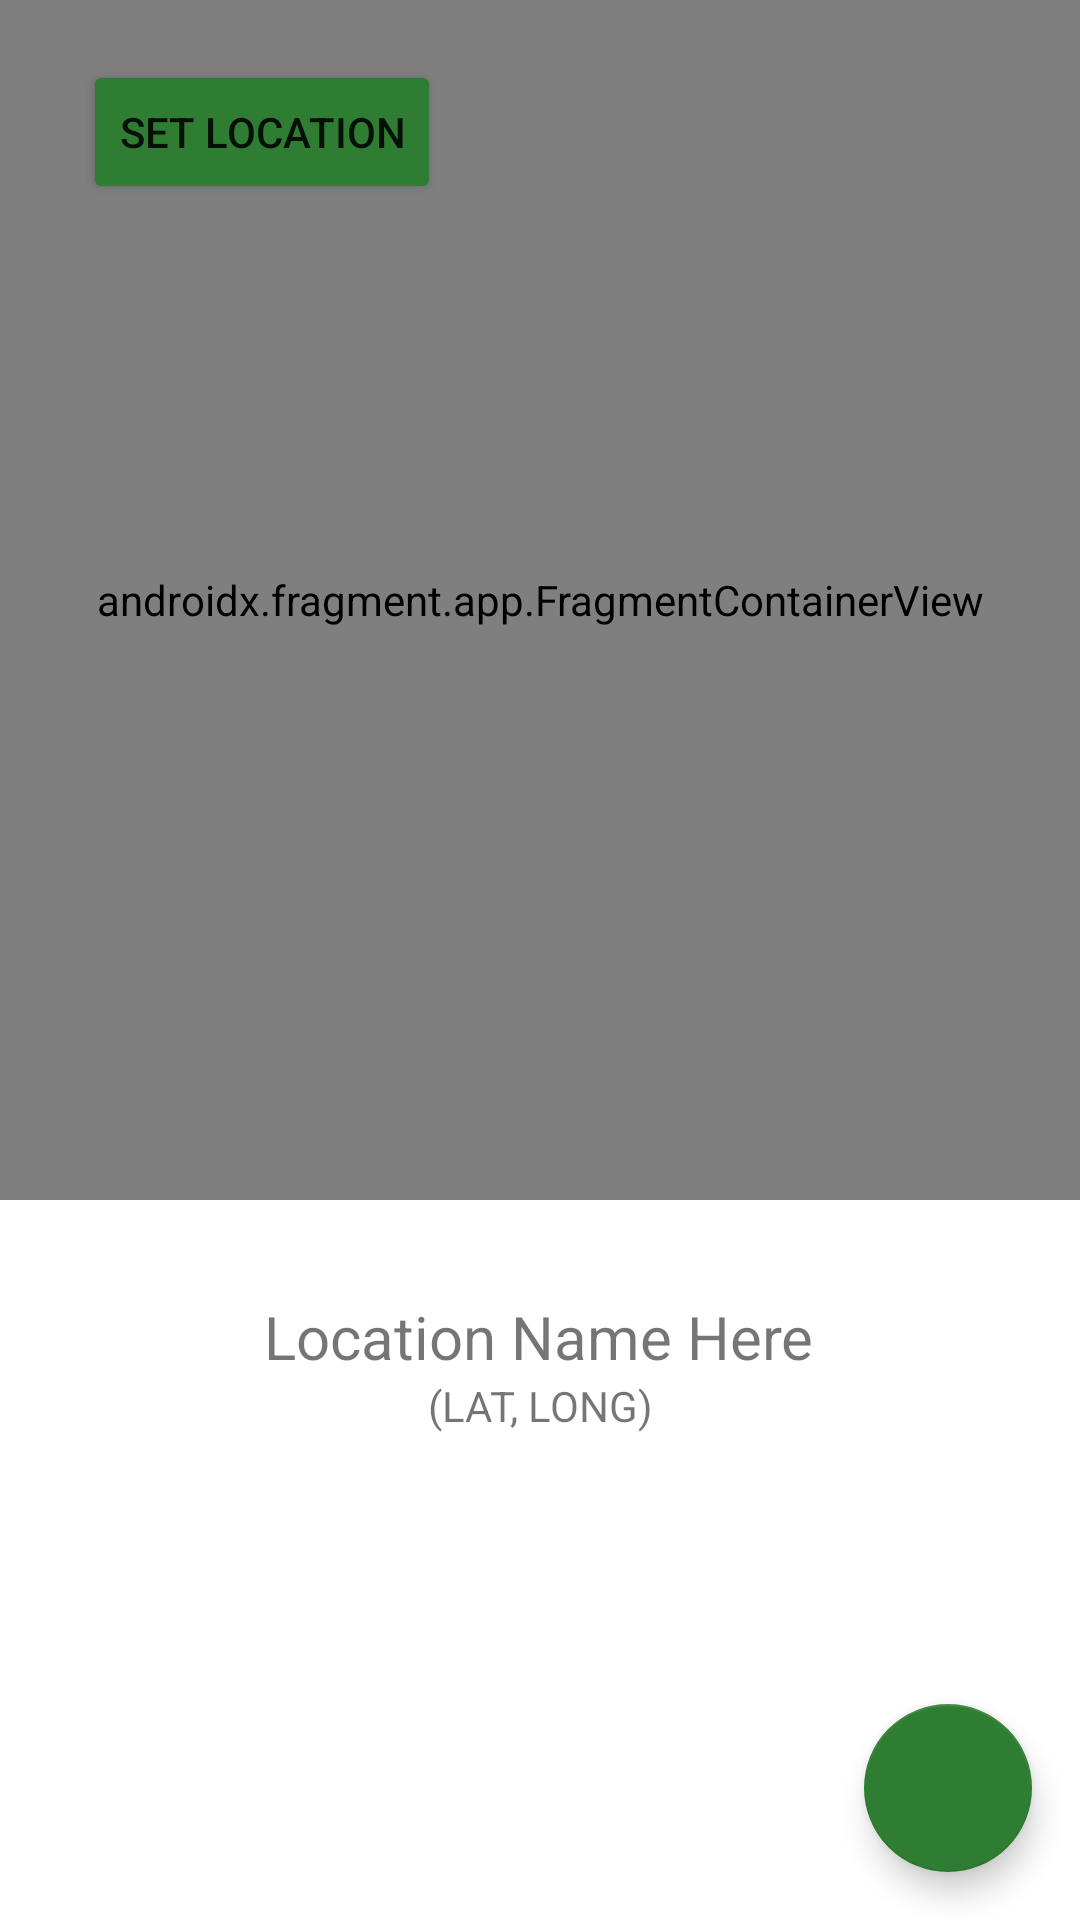

Write the Android layout XML for this screen, with the resource values it uses.
<!-- AndroidManifest.xml: application theme Theme.GOcery -->
<!-- res/layout/fragment_select_location.xml -->
<?xml version="1.0" encoding="utf-8"?>
<androidx.constraintlayout.widget.ConstraintLayout xmlns:android="http://schemas.android.com/apk/res/android"
    xmlns:app="http://schemas.android.com/apk/res-auto"
    xmlns:tools="http://schemas.android.com/tools"
    android:layout_width="match_parent"
    android:layout_height="match_parent"
    tools:context=".map.SelectLocationFragment">

        <Button
            android:id="@+id/BTNSetLocation"
            android:layout_width="wrap_content"
            android:layout_height="wrap_content"
            android:layout_marginTop="20dp"
            android:backgroundTint="@color/primary_green"
            android:text="Set Location"
            app:layout_constraintEnd_toEndOf="parent"
            app:layout_constraintHorizontal_bias="0.115"
            app:layout_constraintStart_toStartOf="parent"
            app:layout_constraintTop_toTopOf="parent" />

        <androidx.fragment.app.FragmentContainerView
            android:id="@+id/map"
            android:name="com.google.android.gms.maps.SupportMapFragment"
            android:layout_width="0dp"
            android:layout_height="400dp"
            app:layout_constraintEnd_toEndOf="parent"
            app:layout_constraintHorizontal_bias="0.0"
            app:layout_constraintStart_toStartOf="parent"
            app:layout_constraintTop_toTopOf="parent" />

        <TextView
            android:id="@+id/tv_SelectedLocationName"
            android:layout_width="wrap_content"
            android:layout_height="wrap_content"
            android:layout_marginTop="32dp"
            android:textSize="20sp"
            android:text="Location Name Here"
            app:layout_constraintEnd_toEndOf="parent"
            app:layout_constraintHorizontal_bias="0.498"
            app:layout_constraintStart_toStartOf="parent"
            app:layout_constraintTop_toBottomOf="@+id/map" />

        <TextView
            android:id="@+id/tv_SelectedLocationLatLong"
            android:layout_width="wrap_content"
            android:layout_height="wrap_content"
            android:text="(LAT, LONG)"
            app:layout_constraintEnd_toEndOf="parent"
            app:layout_constraintStart_toStartOf="parent"
            app:layout_constraintTop_toBottomOf="@+id/tv_SelectedLocationName" />

        <com.google.android.material.floatingactionbutton.FloatingActionButton
            android:id="@+id/fabtn_confirmSelection"
            android:layout_width="wrap_content"
            android:layout_height="wrap_content"
            android:layout_marginEnd="16dp"
            android:layout_marginBottom="16dp"
            android:clickable="true"

            app:tint="@android:color/white"
            app:backgroundTint="@color/primary_green"

            android:src="@drawable/ic_baseline_check_24"
            app:layout_constraintBottom_toBottomOf="parent"
            app:layout_constraintEnd_toEndOf="parent"
            tools:ignore="SpeakableTextPresentCheck" />

</androidx.constraintlayout.widget.ConstraintLayout>
<!-- resources referenced by this layout -->
<resources>
  <color name="primary_green">#2E7D32</color>
  <style name="Theme.GOcery" parent="Theme.MaterialComponents.DayNight.NoActionBar">
          
          <item name="colorPrimary">@color/goceryPrimary</item>
          <item name="colorPrimaryVariant">@color/goceryPrimary</item>
          <item name="colorOnPrimary">@color/white</item>
          
          <item name="colorSecondary">@color/gocerySecondary</item>
          <item name="colorSecondaryVariant">@color/gocerySecondary</item>
          <item name="colorOnSecondary">@color/white</item>
          
          <item name="android:statusBarColor" tools:targetApi="l">?attr/colorPrimaryVariant</item>
          
  
          
          <item name="emphasisHighAlpha">0.87</item>
          <item name="emphasisMediumAlpha">0.60</item>
          <item name="emphasisLowAlpha">0.38</item>
          <item name="emphasisDividerAlpha">0.1</item>
      </style>
  <color name="goceryPrimary">#2E7D32</color>
  <color name="white">#FFFFFFFF</color>
  <color name="gocerySecondary">#60AD5E</color>
</resources>
